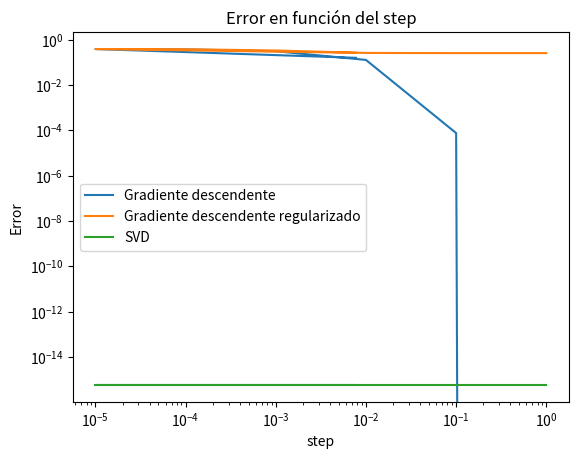
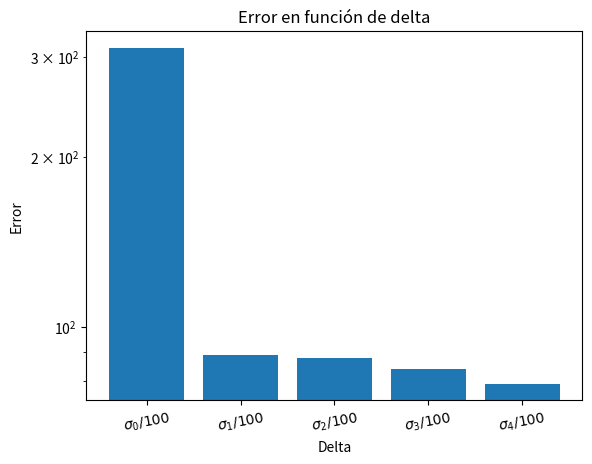
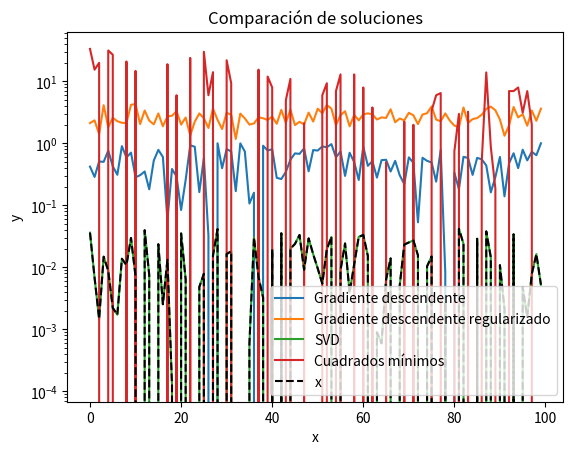
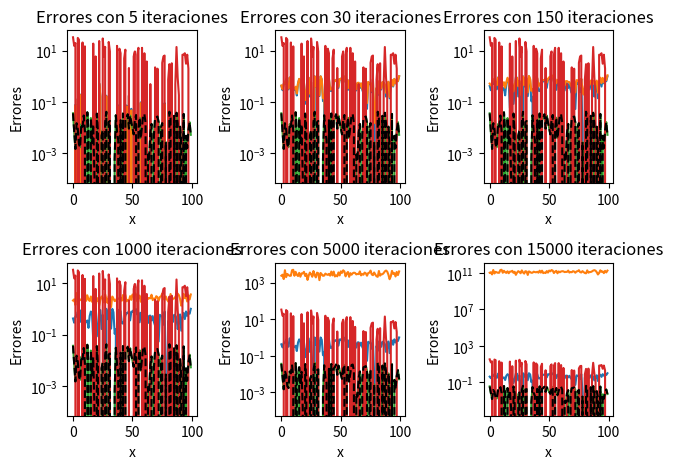

The matplotlib source for these figures, in order:
import numpy as np
import matplotlib.pyplot as plt
import scipy.linalg as s
import scipy.sparse as sp
import scipy.sparse.linalg as spl
import time

def gradiente_de_funcion_de_costo(A, b, x):
    np.seterr(over='ignore')
    result = np.dot(A.T, np.dot(A, x) - b) * 2
    np.seterr(over='warn')
    return result

def gradiente_de_funcion_de_costo_reg(A, b, x, delta):
    np.seterr(over='ignore')
    result = np.dot(A.T, np.dot(A, x) - b) * 2 + 2 * delta * x
    np.seterr(over='warn')
    return result
def gradiente_descendente(A, b, s, x0, n_iter):
    x = x0
    for i in range(n_iter):
        x = x - s * gradiente_de_funcion_de_costo(A, b, x)
    return x

def gradiente_descendente_reg(A, b, s, x0, n_iter, delta):
    x = x0
    for i in range(n_iter):
        x = x - s * gradiente_de_funcion_de_costo_reg(A, b, x, delta)
    return x

def SVD(A, b):
    U, S, Vt = np.linalg.svd(A, full_matrices=False)
    x = np.dot(Vt.T, np.dot(np.diag(1/S), np.dot(U.T, b)))
    return x

def calcular_error(A, b, x):
    return np.linalg.norm(np.dot(A, x) - b)

def main():

    #condiciones iniciales
    n = 5
    d = 100
    A = np.random.rand(n, d)
    b = np.random.rand(n)
    x0 = np.random.rand(d)
    s = 1 / np.max(np.linalg.eigvals(np.dot(A.T, A)))
    n_iter = 1000
    delta = 1e-2 * np.linalg.svd(A)[1][0]

    def x_opt():
        return np.dot(np.linalg.pinv(A), b)

    def variacion_de_step(A, b, x0, n_iter):
        A = A / np.linalg.norm(A)
        b = b / np.linalg.norm(b)
        x0 = x0 / np.linalg.norm(x0)

        steps = [1,1e-1, 1e-2, 1e-3, 1e-4, 1e-5, s]
        errores = []
        for step in steps:
            x = gradiente_descendente(A, b, step, x0, n_iter)
            x_reg = gradiente_descendente_reg(A, b, step, x0, n_iter, delta)
            x_svd = SVD(A, b)
            errores.append([calcular_error(A, b, x), calcular_error(A, b, x_reg), calcular_error(A, b, x_svd)])
        plt.figure()
        plt.title('Error en función del step')
        plt.plot(steps, np.array(errores)[:, 0], label='Gradiente descendente')
        plt.plot(steps, np.array(errores)[:, 1], label='Gradiente descendente regularizado')
        plt.plot(steps, np.array(errores)[:, 2], label='SVD')
        plt.xlabel('step')
        plt.ylabel('Error')
        plt.legend()
        plt.xscale('log')
        plt.yscale('log')
        plt.show()
    
    def variacion_de_delta(A, b, x0, n_iter):
        S = np.linalg.svd(A)[1] # Ya vienen ordenados de mayor a menor
        deltas = []
        for i in range(len(S)):
            delta = 1e-2 * S[i]
            deltas.append(delta)
        errores = []
        for delta in deltas:
            x_reg = gradiente_descendente_reg(A, b, s, x0, n_iter, delta)
            errores.append(calcular_error(A, b, x_reg))

        #hacer que deltas_etiquetas tenga para cada delta, la etiqueta: 10^-2 simbolo de sigma y el numero de la lista deltas
        x = np.arange(len(deltas))  # las ubicaciones de las etiquetas
        # plt.rcParams['text.usetex'] = True
        plt.figure()
        plt.title('Error en función de delta')
        plt.bar(x, errores, tick_label=[f'$\sigma_{i}/100$' for i in range(len(deltas))])
        
        plt.ylabel('Error')
        plt.xlabel('Delta')
        plt.yscale('log')
        plt.xticks(rotation=10)
        
        plt.show()

    def variacion_de_iteraciones(A, b, x0):
        
        def y(x):
            return np.linalg.norm(np.dot(A, x) - b)
        
        iters = [5, 30, 150, 1000, 5000, 15000]
        plt.figure()

        for i in range(len(iters)):
            plt.subplot(2, 3, i+1)
            y1 = (gradiente_descendente(A, b, s, x0, iters[i]))
            y2 = (gradiente_descendente_reg(A, b, s, x0, iters[i], delta))
            y3 = (SVD(A, b))
            y4 = (np.dot(np.linalg.inv(np.dot(A.T, A)), np.dot(A.T, b)))
            plt.title(f'Errores con {iters[i]} iteraciones')
            plt.plot(y1, label='Gradiente descendente')
            plt.plot(y2, label='Gradiente descendente regularizado')
            plt.plot(y3, label='SVD')
            plt.plot(y4, label='Cuadrados mínimos')
            plt.plot(x_opt(), label='x', linestyle='--', color='black')
            plt.xlabel('x')
            plt.ylabel('Errores')
            plt.yscale('log')
        plt.tight_layout()
        plt.show()

    def comparacion_de_soluciones(A, b, x0, n_iter, delta):

        def y(x):
            return np.linalg.norm(np.dot(A, x) - b)

        x = gradiente_descendente(A, b, s, x0, n_iter)
        x_reg = gradiente_descendente_reg(A, b, s, x0, n_iter, delta)
        x_svd = SVD(A, b)
        x_least_squares = np.dot(np.linalg.inv(np.dot(A.T, A)), np.dot(A.T, b))
        print('Error gradiente descendente:', y(x))
        print('Error gradiente descendente regularizado:', y(x_reg))
        print('Error SVD:', y(x_svd))
        print('Error cuadrados mínimos:', y(x_least_squares))

        #graficos
        plt.figure()
        plt.title('Comparación de soluciones')
        plt.plot(x, label='Gradiente descendente')
        plt.plot(x_reg, label='Gradiente descendente regularizado')
        plt.plot(x_svd, label='SVD')
        plt.plot(x_least_squares, label='Cuadrados mínimos')
        plt.plot(x_opt(), label='x', linestyle='--', color='black')
        plt.xlabel('x')
        plt.yscale('log')    
        plt.ylabel('y')
        plt.legend()
        plt.show()

    variacion_de_step(A, b, x0, n_iter)
    variacion_de_delta(A, b, x0, n_iter)
    comparacion_de_soluciones(A, b, x0, n_iter, delta)
    variacion_de_iteraciones(A, b, x0)


if __name__ == '__main__':
    main()
